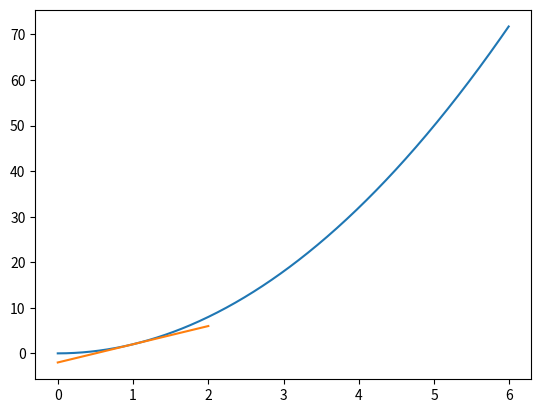

Recreate this plot in Python.
# Learning about the concept of optimization and the calculation


# This is how we get the impact of a basic function
# ie, by taking the slope of the tangent at that point.
import matplotlib.pyplot as plt
import numpy as np

def f(x):
    # 2x^2
    return 2*x**2

p2_delta = 0.00001

x1 = 1
x2 = x1 + p2_delta

y1 = f(x1)
y2 = f(x2)

approximate_derivative = (y2 - y1) / (x2 - x1)
b = y1 - approximate_derivative*x1
print((x1, y1), (x2, y2), approximate_derivative)


# Now to improve the visualization:

# We first create a plot of all the continuous points of f(x) for x = [1, 50]
x = np.arange(0, 6, 0.01)
y = f(x)

plt.plot(x, y)

def approximate_TANGENT_line(x):
    return approximate_derivative*x + b

line_length = 1
line_range = [x1 - line_length, x1, x1 + line_length]

plt.plot([approximate_TANGENT_line(point) for point in line_range])

plt.show()